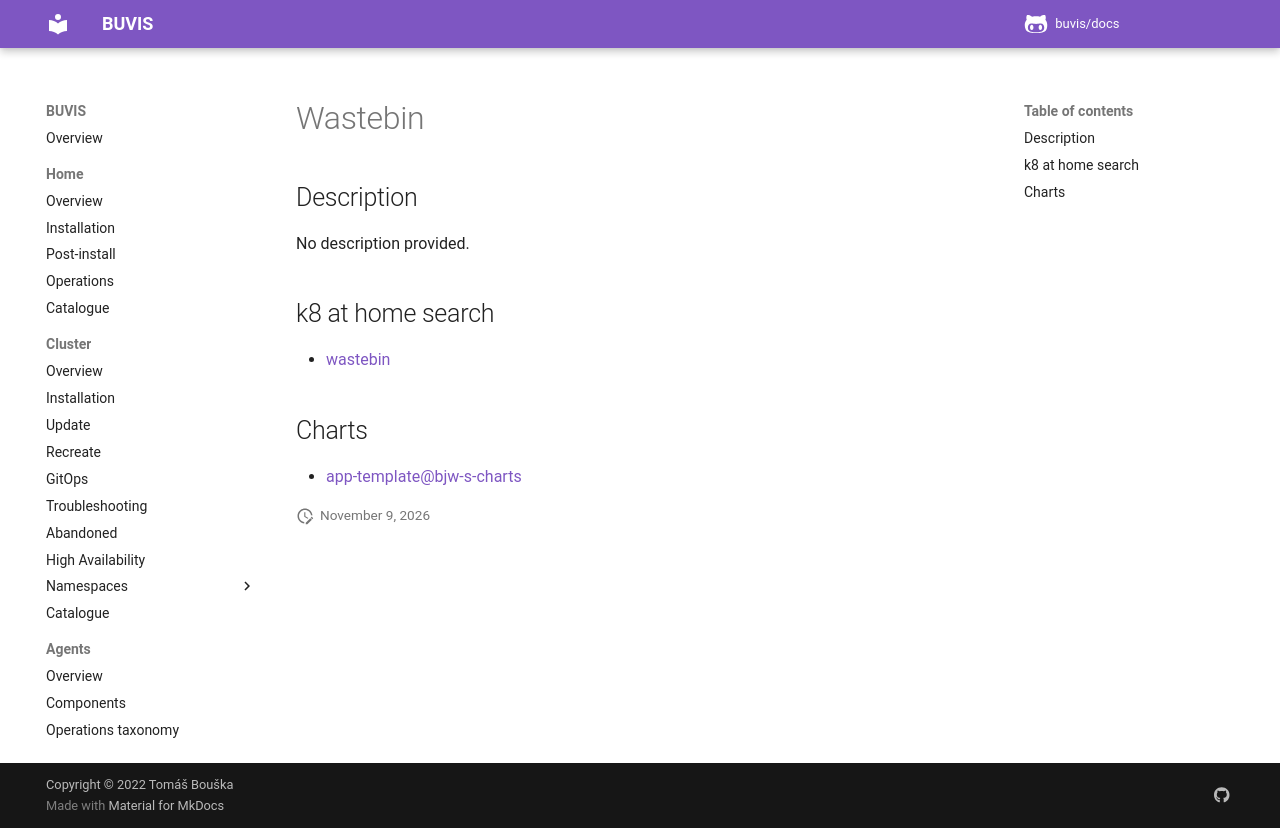

repository: buvis/docs · page: cluster/catalogue/wastebin/index.html · generator: mkdocs

# Wastebin

## Description

No description provided.

## k8 at home search

- [wastebin](https://nanne.dev/k8s-at-home-search/#/wastebin)

## Charts

- [app-template@bjw-s-charts](https://bjw-s.github.io/helm-charts/)
